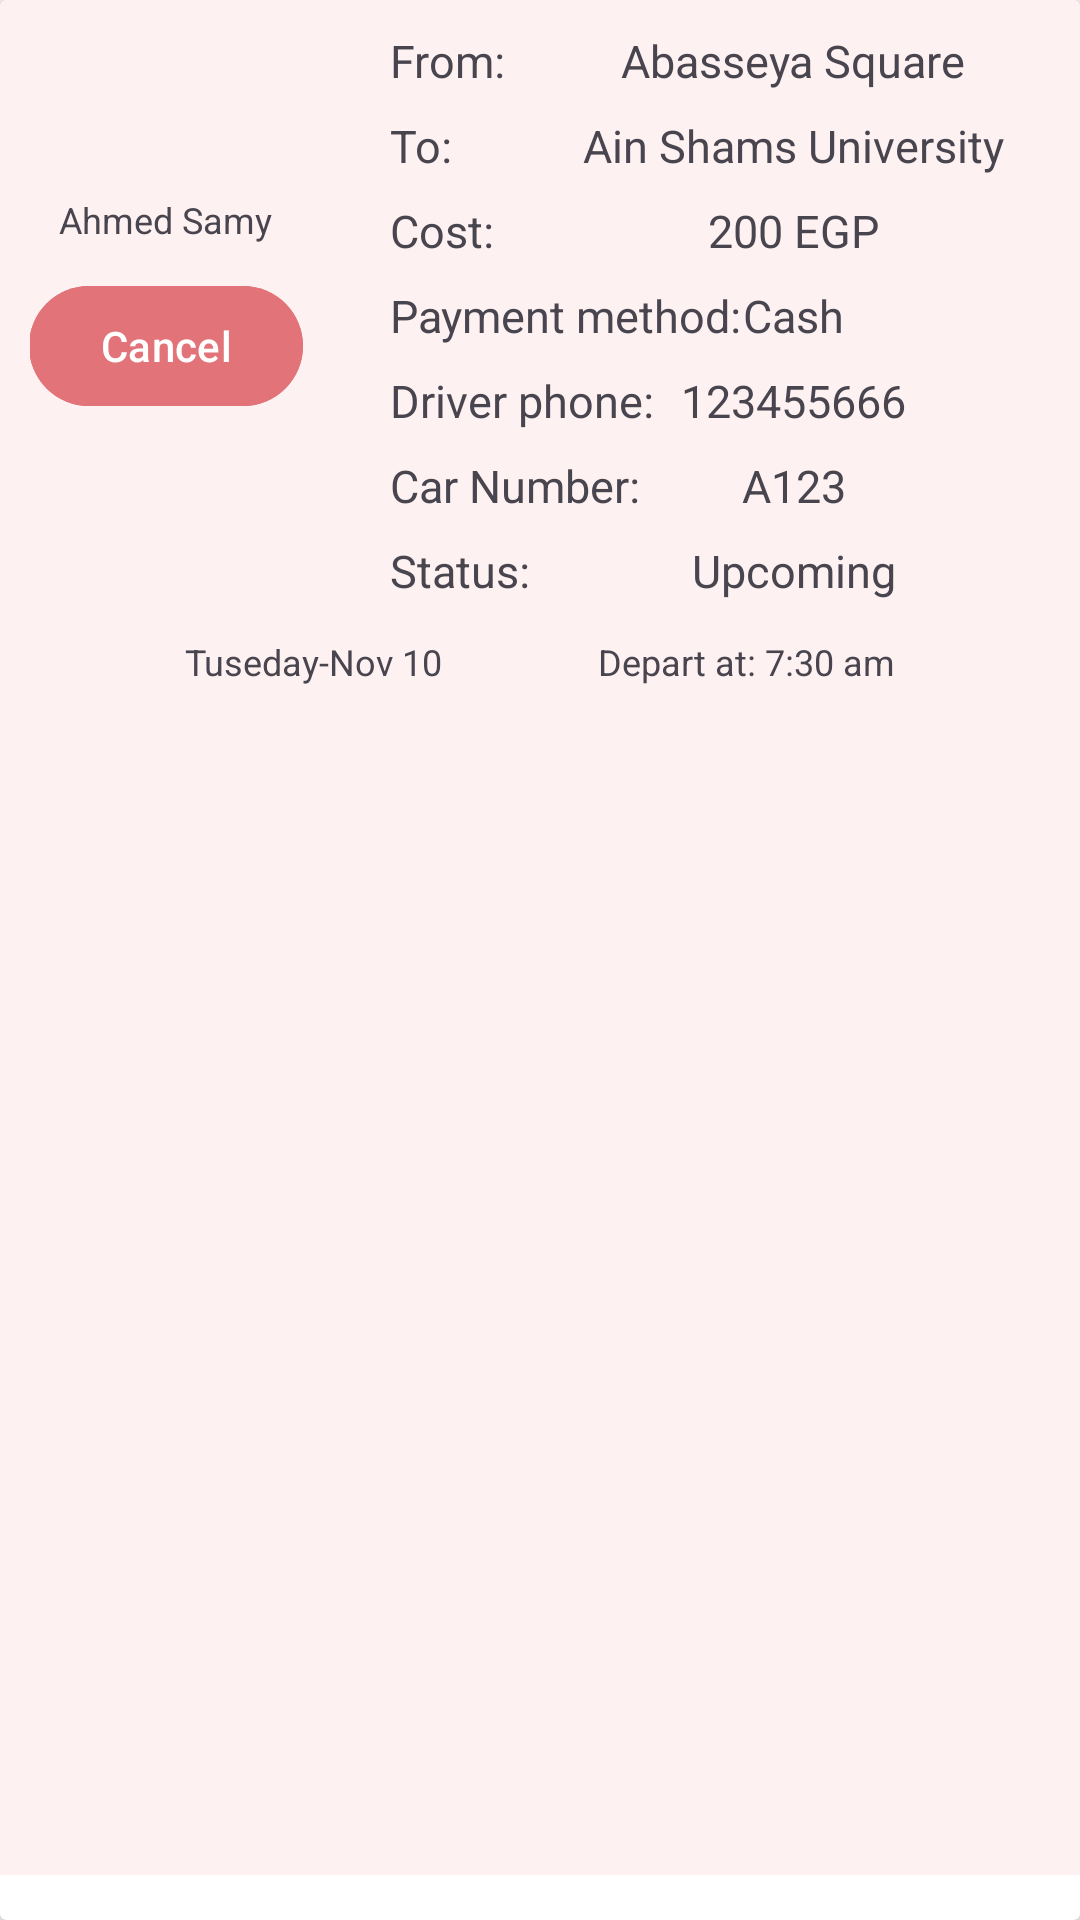

Android layout source for this screen:
<!-- AndroidManifest.xml: application theme Theme.RideShare -->
<!-- res/layout/ride_tracking_item.xml -->
<?xml version="1.0" encoding="utf-8"?>
<androidx.cardview.widget.CardView  xmlns:android="http://schemas.android.com/apk/res/android"
    android:layout_width="match_parent"
    android:layout_height="wrap_content">
<androidx.constraintlayout.widget.ConstraintLayout
    xmlns:app="http://schemas.android.com/apk/res-auto"
    android:layout_width="match_parent"
    android:layout_height="match_parent"
    android:padding="10dp"
    android:layout_marginBottom="15dp"
    android:background="#3EFAC6C6">

    <ImageView
        android:id="@+id/driver_img"
        android:layout_width="50dp"
        android:layout_height="50dp"
        android:layout_marginStart="20dp"
        android:src="@drawable/profile"
        app:layout_constraintStart_toStartOf="parent"
        app:layout_constraintTop_toTopOf="parent" />

    <com.google.android.material.button.MaterialButton
        android:id="@+id/cancel_btn"
        android:layout_width="wrap_content"
        android:layout_height="wrap_content"
        app:layout_constraintTop_toBottomOf="@id/driver_name"
        android:text="Cancel"
        android:backgroundTint="@color/main"
        android:layout_marginTop="10dp"
        app:layout_constraintStart_toStartOf="@id/driver_img"
        app:layout_constraintEnd_toEndOf="@id/driver_img"/>

    <TextView
        android:id="@+id/driver_name"
        android:layout_width="wrap_content"
        android:layout_height="wrap_content"
        android:layout_marginTop="5dp"
        android:textSize="@dimen/small_text_size_rv"
        android:maxLength="11"
        android:text="Ahmed Samy"
        app:layout_constraintEnd_toEndOf="@id/driver_img"
        app:layout_constraintStart_toStartOf="@id/driver_img"
        app:layout_constraintTop_toBottomOf="@id/driver_img" />

    <TextView
        android:id="@+id/from"
        android:layout_width="wrap_content"
        android:layout_height="wrap_content"
        android:layout_marginStart="50dp"
        android:text="@string/from"
        android:textSize="@dimen/large_text_size_rv"
        app:layout_constraintStart_toEndOf="@id/driver_img"
        app:layout_constraintTop_toTopOf="parent" />

    <TextView
        android:id="@+id/source"
        android:layout_width="wrap_content"
        android:layout_height="wrap_content"
        android:text="Abasseya Square"
        android:textSize="@dimen/large_text_size_rv"
        android:layout_marginStart="10dp"
        app:layout_constraintEnd_toEndOf="parent"
        app:layout_constraintStart_toEndOf="@id/from"
        app:layout_constraintTop_toTopOf="parent" />

    <TextView
        android:id="@+id/to"
        android:layout_width="wrap_content"
        android:layout_height="wrap_content"
        android:layout_marginTop="8dp"
        android:text="@string/to"
        android:textSize="@dimen/large_text_size_rv"
        app:layout_constraintStart_toStartOf="@id/from"
        app:layout_constraintTop_toBottomOf="@id/from" />

    <TextView
        android:id="@+id/destination"
        android:layout_width="wrap_content"
        android:layout_height="wrap_content"
        android:text="Ain Shams University"
        android:textSize="@dimen/large_text_size_rv"
        app:layout_constraintEnd_toEndOf="@+id/source"
        app:layout_constraintStart_toStartOf="@id/source"
        app:layout_constraintTop_toTopOf="@id/to" />


    <TextView
        android:id="@+id/cost"
        android:layout_width="wrap_content"
        android:layout_height="wrap_content"
        android:layout_marginTop="8dp"
        android:text="@string/cost"
        android:textSize="@dimen/large_text_size_rv"
        app:layout_constraintStart_toStartOf="@id/to"
        app:layout_constraintTop_toBottomOf="@id/to" />

    <TextView
        android:id="@+id/cost_value"
        android:layout_width="wrap_content"
        android:layout_height="wrap_content"
        android:text="200 EGP"
        android:textSize="@dimen/large_text_size_rv"
        app:layout_constraintEnd_toEndOf="@+id/destination"
        app:layout_constraintStart_toStartOf="@+id/destination"
        app:layout_constraintTop_toTopOf="@id/cost" />
    <TextView
        android:id="@+id/payment_method"
        android:layout_width="wrap_content"
        android:layout_height="wrap_content"
        android:layout_marginTop="8dp"
        android:text="Payment method:"
        android:textSize="@dimen/large_text_size_rv"
        app:layout_constraintStart_toStartOf="@id/cost"
        app:layout_constraintTop_toBottomOf="@id/cost" />

    <TextView
        android:id="@+id/payment_method_value"
        android:layout_width="wrap_content"
        android:layout_height="wrap_content"
        android:text="Cash"
        android:textSize="@dimen/large_text_size_rv"
        app:layout_constraintEnd_toEndOf="@+id/cost_value"
        app:layout_constraintStart_toStartOf="@+id/cost_value"
        app:layout_constraintTop_toTopOf="@id/payment_method" />
    <TextView
        android:id="@+id/driver_phone"
        android:layout_width="wrap_content"
        android:layout_height="wrap_content"
        android:layout_marginTop="8dp"
        android:text="Driver phone:"
        android:textSize="@dimen/large_text_size_rv"
        app:layout_constraintStart_toStartOf="@id/payment_method"
        app:layout_constraintTop_toBottomOf="@id/payment_method" />

    <TextView
        android:id="@+id/driver_phone_value"
        android:layout_width="wrap_content"
        android:layout_height="wrap_content"
        android:text="123455666"
        android:textSize="@dimen/large_text_size_rv"
        app:layout_constraintEnd_toEndOf="@+id/payment_method_value"
        app:layout_constraintStart_toStartOf="@+id/payment_method_value"
        app:layout_constraintTop_toTopOf="@id/driver_phone" />

    <TextView
        android:id="@+id/car_no"
        android:layout_width="wrap_content"
        android:layout_height="wrap_content"
        android:layout_marginTop="8dp"
        android:text="Car Number:"
        android:textSize="@dimen/large_text_size_rv"
        app:layout_constraintStart_toStartOf="@id/driver_phone"
        app:layout_constraintTop_toBottomOf="@id/driver_phone" />

    <TextView
        android:id="@+id/car_no_value"
        android:layout_width="wrap_content"
        android:layout_height="wrap_content"
        android:text="A123"
        android:textSize="@dimen/large_text_size_rv"
        app:layout_constraintEnd_toEndOf="@+id/driver_phone_value"
        app:layout_constraintStart_toStartOf="@+id/driver_phone_value"
        app:layout_constraintTop_toTopOf="@id/car_no" />
    <TextView
        android:id="@+id/status"
        android:layout_width="wrap_content"
        android:layout_height="wrap_content"
        android:layout_marginTop="8dp"
        android:text="Status: "
        android:textSize="@dimen/large_text_size_rv"
        app:layout_constraintStart_toStartOf="@id/car_no"
        app:layout_constraintTop_toBottomOf="@id/car_no" />

    <TextView
        android:id="@+id/status_value"
        android:layout_width="wrap_content"
        android:layout_height="wrap_content"
        android:text="Upcoming"
        android:textSize="@dimen/large_text_size_rv"
        app:layout_constraintEnd_toEndOf="@+id/car_no_value"
        app:layout_constraintStart_toStartOf="@+id/car_no_value"
        app:layout_constraintTop_toTopOf="@id/status" />


    <TextView
        android:id="@+id/date"
        android:layout_width="wrap_content"
        android:layout_height="wrap_content"
        android:layout_marginTop="12dp"
        android:drawablePadding="5dp"
        android:text="Tuseday-Nov 10"
        android:textSize="@dimen/small_text_size_rv"
        app:drawableStartCompat="@drawable/calendar"
        app:layout_constraintEnd_toStartOf="@+id/time"
        app:layout_constraintHorizontal_bias="0.5"
        app:layout_constraintStart_toStartOf="parent"
        app:layout_constraintTop_toBottomOf="@id/status" />

    <TextView
        android:id="@+id/time"
        android:layout_width="wrap_content"
        android:layout_height="wrap_content"
        android:drawablePadding="5dp"
        android:text="Depart at: 7:30 am"
        android:textSize="@dimen/small_text_size_rv"
        app:drawableStartCompat="@drawable/calendar"
        app:layout_constraintEnd_toEndOf="parent"
        app:layout_constraintHorizontal_bias="0.5"
        app:layout_constraintStart_toEndOf="@+id/date"
        app:layout_constraintTop_toTopOf="@id/date" />

    <androidx.appcompat.widget.AppCompatButton
        android:layout_width="200dp"
        android:layout_height="wrap_content"
        android:layout_marginTop="12dp"
        android:backgroundTint="@color/main"
        android:text="Cancel Ride"
        android:visibility="gone"
        android:textSize="@dimen/large_text_size_rv"
        app:layout_constraintEnd_toEndOf="parent"
        app:layout_constraintStart_toStartOf="parent"
        app:layout_constraintTop_toBottomOf="@id/date" />

</androidx.constraintlayout.widget.ConstraintLayout>
</androidx.cardview.widget.CardView>
<!-- resources referenced by this layout -->
<resources>
  <color name="main">#E17379 </color>
  <dimen name="large_text_size_rv">15sp</dimen>
  <dimen name="small_text_size_rv">12sp</dimen>
  <string name="cost">Cost:</string>
  <string name="from">From:</string>
  <string name="to">To:</string>
  <style name="Theme.RideShare" parent="Base.Theme.RideShare" />
  <style name="Base.Theme.RideShare" parent="Theme.Material3.DayNight.NoActionBar">
          
          
      </style>
</resources>
